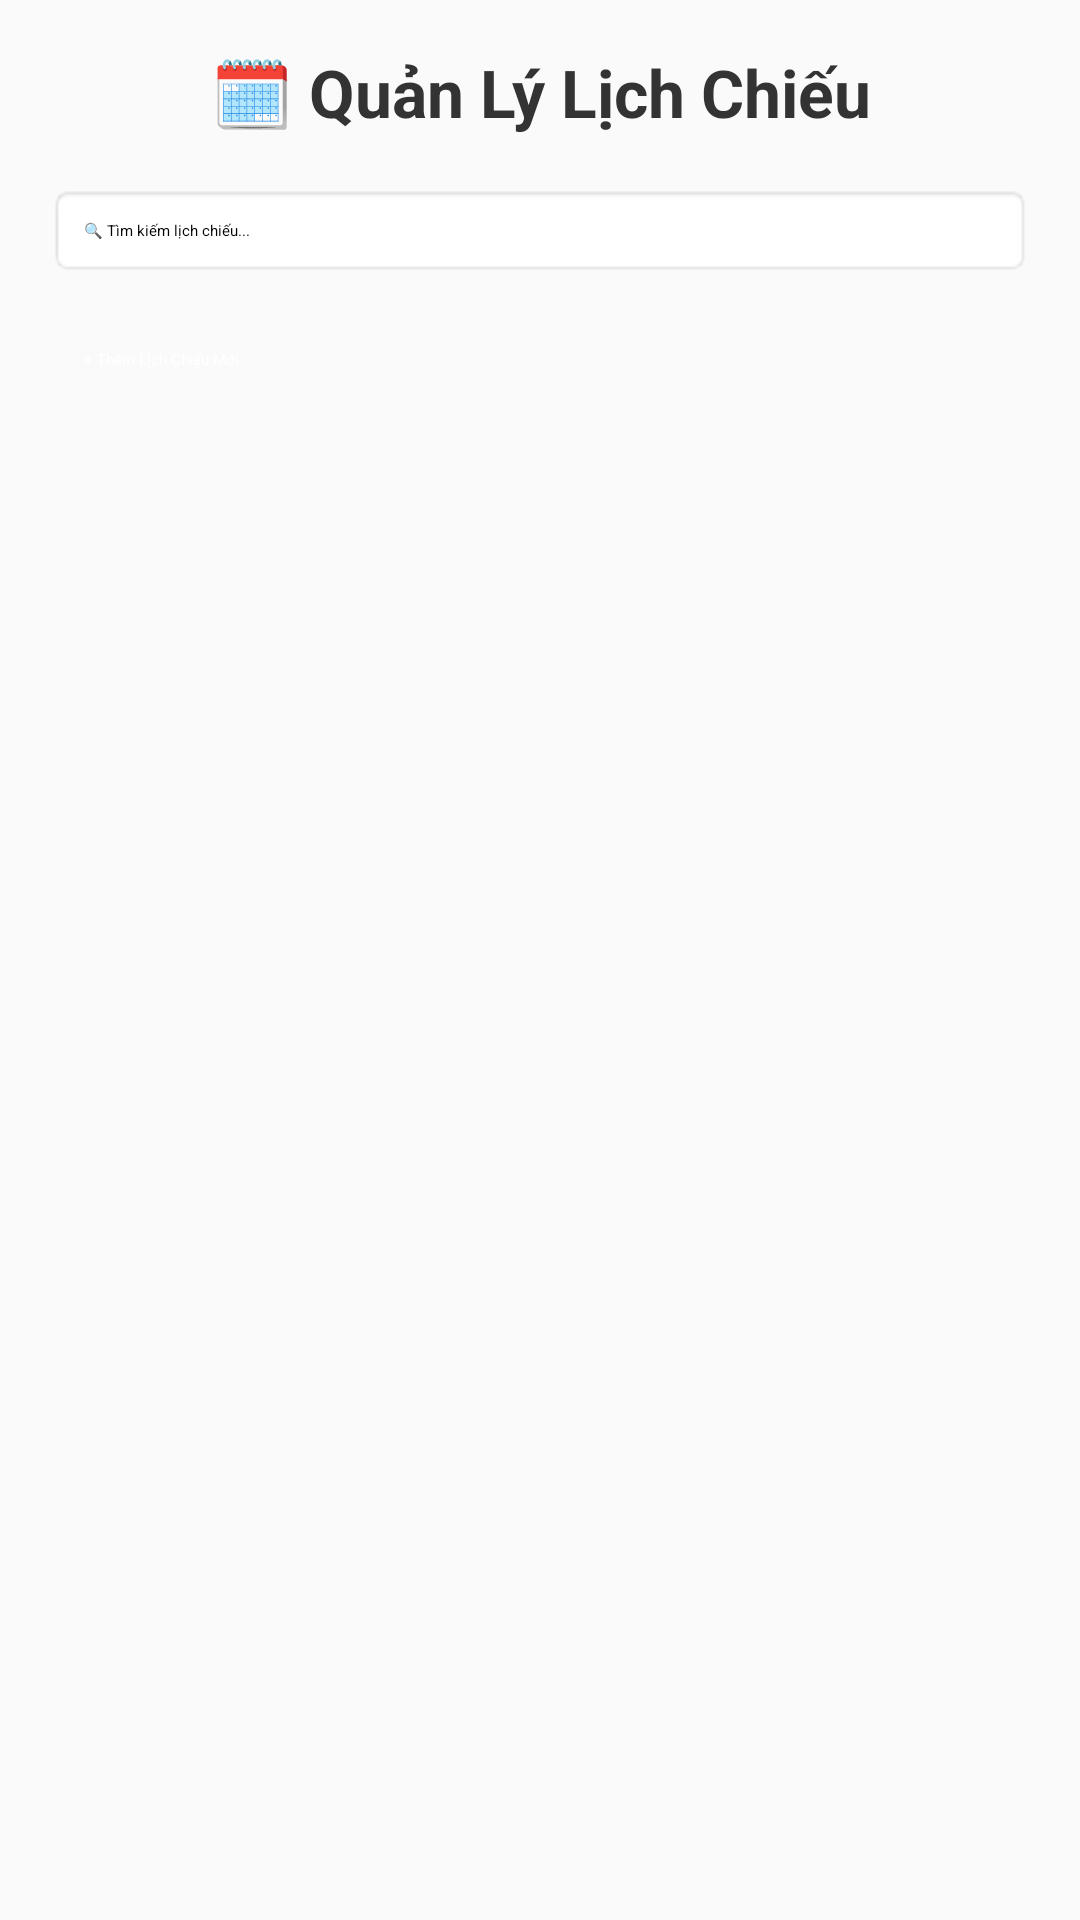

Android layout source for this screen:
<!-- AndroidManifest.xml: application theme Theme.DoAnMobile -->
<!-- res/layout/activity_schedules.xml -->
<LinearLayout xmlns:android="http://schemas.android.com/apk/res/android"
    android:id="@+id/layoutSchedule"
    android:layout_width="match_parent"
    android:layout_height="match_parent"
    android:orientation="vertical"
    android:padding="16dp"
    android:background="#FAFAFA">

    
    <TextView
        android:layout_width="match_parent"
        android:layout_height="wrap_content"
        android:text="🗓️ Quản Lý Lịch Chiếu"
        android:textSize="22sp"
        android:textColor="#333333"
        android:textStyle="bold"
        android:gravity="center"
        android:layout_marginBottom="16dp" />

    
    <EditText
        android:layout_width="match_parent"
        android:layout_height="wrap_content"
        android:hint="🔍 Tìm kiếm lịch chiếu..."
        android:padding="12dp"
        android:background="@android:drawable/editbox_background"
        android:layout_marginBottom="12dp" />

    
    <Button
        android:layout_width="match_parent"
        android:layout_height="wrap_content"
        android:text="+ Thêm Lịch Chiếu Mới"
        android:textAllCaps="false"
        android:backgroundTint="#4CAF50"
        android:textColor="#FFFFFF"
        android:padding="12dp"
        android:layout_marginBottom="16dp" />

    
    <ListView
        android:id="@+id/listSchedules"
        android:layout_width="match_parent"
        android:layout_height="0dp"
        android:layout_weight="1"
        android:divider="@android:color/darker_gray"
        android:dividerHeight="1dp" />
</LinearLayout>
<!-- resources referenced by this layout -->
<resources>

</resources>
